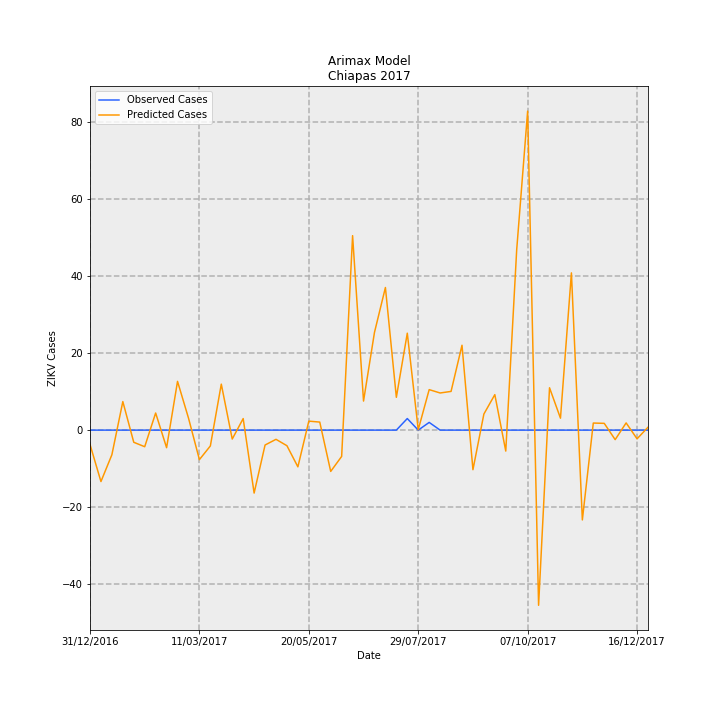

Source data for this figure (header and first rows):
Date, predictions_incidence, observed_incidence, Predicted Cases, Observed Cases, error
31/12/2016, -0.07129, 0.0, -3.72, 0.0, 3.72
07/01/2017, -0.2557, 0.0, -13.34, 0.0, 13.34
14/01/2017, -0.1225, 0.0, -6.392, 0.0, 6.392
21/01/2017, 0.1419, 0.0, 7.403, 0.0, -7.403
28/01/2017, -0.06048, 0.0, -3.156, 0.0, 3.156
04/02/2017, -0.08255, 0.0, -4.307, 0.0, 4.307
11/02/2017, 0.08506, 0.0, 4.438, 0.0, -4.438
18/02/2017, -0.08739, 0.0, -4.56, 0.0, 4.56
25/02/2017, 0.2424, 0.0, 12.65, 0.0, -12.65
04/03/2017, 0.06019, 0.0, 3.141, 0.0, -3.141
11/03/2017, -0.1467, 0.0, -7.653, 0.0, 7.653
18/03/2017, -0.07867, 0.0, -4.105, 0.0, 4.105
25/03/2017, 0.2286, 0.0, 11.93, 0.0, -11.93
01/04/2017, -0.04438, 0.0, -2.316, 0.0, 2.316
08/04/2017, 0.05739, 0.0, 2.995, 0.0, -2.995
15/04/2017, -0.313, 0.0, -16.33, 0.0, 16.33
22/04/2017, -0.07412, 0.0, -3.868, 0.0, 3.868
29/04/2017, -0.04577, 0.0, -2.388, 0.0, 2.388
06/05/2017, -0.0776, 0.0, -4.049, 0.0, 4.049
13/05/2017, -0.1826, 0.0, -9.528, 0.0, 9.528
20/05/2017, 0.04466, 0.0, 2.33, 0.0, -2.33
27/05/2017, 0.03993, 0.0, 2.083, 0.0, -2.083
03/06/2017, -0.2053, 0.0, -10.71, 0.0, 10.71
10/06/2017, -0.1308, 0.0, -6.826, 0.0, 6.826
17/06/2017, 0.9668, 0.0, 50.45, 0.0, -50.45
24/06/2017, 0.1444, 0.0, 7.536, 0.0, -7.536
01/07/2017, 0.4857, 0.0, 25.34, 0.0, -25.34
08/07/2017, 0.709, 0.0, 37, 0.0, -37
15/07/2017, 0.1631, 0.0, 8.509, 0.0, -8.509
22/07/2017, 0.482, 0.05749, 25.15, 3.0, -22.15
29/07/2017, 0.002152, 0.0, 0.1123, 0.0, -0.1123
05/08/2017, 0.2013, 0.03833, 10.5, 2.0, -8.503
12/08/2017, 0.1846, 0.0, 9.634, 0.0, -9.634
19/08/2017, 0.1924, 0.0, 10.04, 0.0, -10.04
26/08/2017, 0.4219, 0.0, 22.02, 0.0, -22.02
02/09/2017, -0.1968, 0.0, -10.27, 0.0, 10.27
09/09/2017, 0.07996, 0.0, 4.172, 0.0, -4.172
16/09/2017, 0.1764, 0.0, 9.204, 0.0, -9.204
23/09/2017, -0.1042, 0.0, -5.437, 0.0, 5.437
30/09/2017, 0.8976, 0.0, 46.84, 0.0, -46.84
07/10/2017, 1.586, 0.0, 82.76, 0.0, -82.76
14/10/2017, -0.8709, 0.0, -45.44, 0.0, 45.44
21/10/2017, 0.2106, 0.0, 10.99, 0.0, -10.99
28/10/2017, 0.05935, 0.0, 3.097, 0.0, -3.097
04/11/2017, 0.7818, 0.0, 40.79, 0.0, -40.79
11/11/2017, -0.4465, 0.0, -23.3, 0.0, 23.3
18/11/2017, 0.03515, 0.0, 1.834, 0.0, -1.834
25/11/2017, 0.03367, 0.0, 1.757, 0.0, -1.757
02/12/2017, -0.04728, 0.0, -2.467, 0.0, 2.467
09/12/2017, 0.03583, 0.0, 1.87, 0.0, -1.87
16/12/2017, -0.04318, 0.0, -2.253, 0.0, 2.253
23/12/2017, 0.01433, 0.0, 0.7476, 0.0, -0.7476
